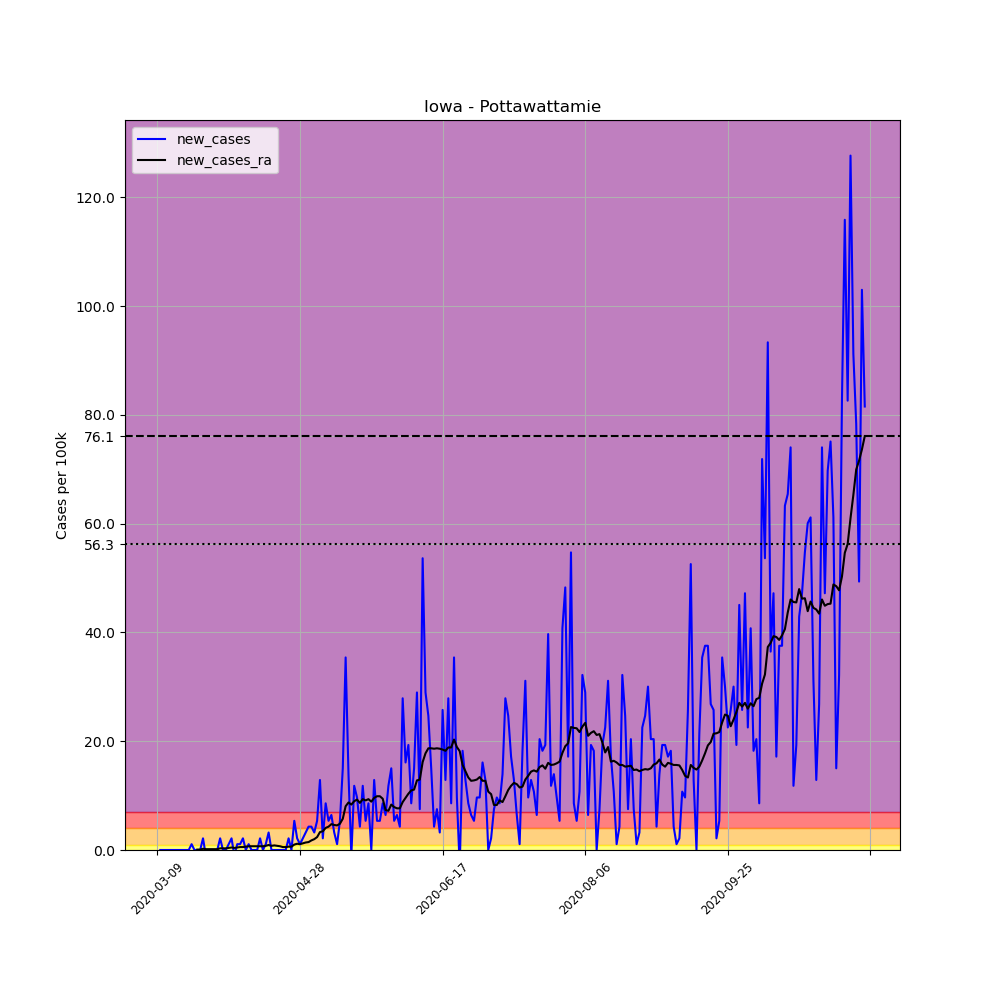

The table this chart was drawn from, first rows:
, date, county, state, fips, cases, deaths, COUNTY, STNAME, CTYNAME, POPESTIMATE2019, per_100k, new_cases, new_cases_ra
30478, 2020-03-09, Pottawattamie, Iowa, 19155, 1, 0, 155, Iowa, Pottawattamie, 93206, 1.073, , 
30479, 2020-03-10, Pottawattamie, Iowa, 19155, 1, 0, 155, Iowa, Pottawattamie, 93206, 1.073, 0.0, 
30480, 2020-03-11, Pottawattamie, Iowa, 19155, 1, 0, 155, Iowa, Pottawattamie, 93206, 1.073, 0.0, 
30481, 2020-03-12, Pottawattamie, Iowa, 19155, 1, 0, 155, Iowa, Pottawattamie, 93206, 1.073, 0.0, 
30482, 2020-03-13, Pottawattamie, Iowa, 19155, 1, 0, 155, Iowa, Pottawattamie, 93206, 1.073, 0.0, 
30483, 2020-03-14, Pottawattamie, Iowa, 19155, 1, 0, 155, Iowa, Pottawattamie, 93206, 1.073, 0.0, 
30484, 2020-03-15, Pottawattamie, Iowa, 19155, 1, 0, 155, Iowa, Pottawattamie, 93206, 1.073, 0.0, 
30485, 2020-03-16, Pottawattamie, Iowa, 19155, 1, 0, 155, Iowa, Pottawattamie, 93206, 1.073, 0.0, 
30486, 2020-03-17, Pottawattamie, Iowa, 19155, 1, 0, 155, Iowa, Pottawattamie, 93206, 1.073, 0.0, 
30487, 2020-03-18, Pottawattamie, Iowa, 19155, 1, 0, 155, Iowa, Pottawattamie, 93206, 1.073, 0.0, 
30488, 2020-03-19, Pottawattamie, Iowa, 19155, 1, 0, 155, Iowa, Pottawattamie, 93206, 1.073, 0.0, 
30489, 2020-03-20, Pottawattamie, Iowa, 19155, 1, 0, 155, Iowa, Pottawattamie, 93206, 1.073, 0.0, 
30490, 2020-03-21, Pottawattamie, Iowa, 19155, 2, 0, 155, Iowa, Pottawattamie, 93206, 2.146, 1.073, 
30491, 2020-03-22, Pottawattamie, Iowa, 19155, 2, 0, 155, Iowa, Pottawattamie, 93206, 2.146, 0.0, 
30492, 2020-03-23, Pottawattamie, Iowa, 19155, 2, 0, 155, Iowa, Pottawattamie, 93206, 2.146, 0.0, 0.07664
30493, 2020-03-24, Pottawattamie, Iowa, 19155, 2, 0, 155, Iowa, Pottawattamie, 93206, 2.146, 0.0, 0.07664
30494, 2020-03-25, Pottawattamie, Iowa, 19155, 4, 0, 155, Iowa, Pottawattamie, 93206, 4.292, 2.146, 0.2299
30495, 2020-03-26, Pottawattamie, Iowa, 19155, 3, 0, 155, Iowa, Pottawattamie, 93206, 3.219, -1.073, 0.1533
30496, 2020-03-27, Pottawattamie, Iowa, 19155, 3, 0, 155, Iowa, Pottawattamie, 93206, 3.219, 0.0, 0.1533
30497, 2020-03-28, Pottawattamie, Iowa, 19155, 3, 0, 155, Iowa, Pottawattamie, 93206, 3.219, 0.0, 0.1533
30498, 2020-03-29, Pottawattamie, Iowa, 19155, 3, 0, 155, Iowa, Pottawattamie, 93206, 3.219, 0.0, 0.1533
30499, 2020-03-30, Pottawattamie, Iowa, 19155, 3, 0, 155, Iowa, Pottawattamie, 93206, 3.219, 0.0, 0.1533
30500, 2020-03-31, Pottawattamie, Iowa, 19155, 5, 0, 155, Iowa, Pottawattamie, 93206, 5.364, 2.146, 0.3065
30501, 2020-04-01, Pottawattamie, Iowa, 19155, 5, 0, 155, Iowa, Pottawattamie, 93206, 5.364, 0.0, 0.3065
30502, 2020-04-02, Pottawattamie, Iowa, 19155, 5, 0, 155, Iowa, Pottawattamie, 93206, 5.364, 0.0, 0.3065
30503, 2020-04-03, Pottawattamie, Iowa, 19155, 6, 0, 155, Iowa, Pottawattamie, 93206, 6.437, 1.073, 0.3832
30504, 2020-04-04, Pottawattamie, Iowa, 19155, 8, 0, 155, Iowa, Pottawattamie, 93206, 8.583, 2.146, 0.4598
30505, 2020-04-05, Pottawattamie, Iowa, 19155, 7, 0, 155, Iowa, Pottawattamie, 93206, 7.51, -1.073, 0.3832
30506, 2020-04-06, Pottawattamie, Iowa, 19155, 8, 0, 155, Iowa, Pottawattamie, 93206, 8.583, 1.073, 0.4598
30507, 2020-04-07, Pottawattamie, Iowa, 19155, 9, 0, 155, Iowa, Pottawattamie, 93206, 9.656, 1.073, 0.5364
30508, 2020-04-08, Pottawattamie, Iowa, 19155, 11, 0, 155, Iowa, Pottawattamie, 93206, 11.8, 2.146, 0.5364
30509, 2020-04-09, Pottawattamie, Iowa, 19155, 11, 0, 155, Iowa, Pottawattamie, 93206, 11.8, 0.0, 0.6131
30510, 2020-04-10, Pottawattamie, Iowa, 19155, 12, 0, 155, Iowa, Pottawattamie, 93206, 12.87, 1.073, 0.6897
30511, 2020-04-11, Pottawattamie, Iowa, 19155, 12, 0, 155, Iowa, Pottawattamie, 93206, 12.87, 0.0, 0.6897
30512, 2020-04-12, Pottawattamie, Iowa, 19155, 12, 0, 155, Iowa, Pottawattamie, 93206, 12.87, 0.0, 0.6897
30513, 2020-04-13, Pottawattamie, Iowa, 19155, 12, 1, 155, Iowa, Pottawattamie, 93206, 12.87, 0.0, 0.6897
30514, 2020-04-14, Pottawattamie, Iowa, 19155, 14, 1, 155, Iowa, Pottawattamie, 93206, 15.02, 2.146, 0.6897
30515, 2020-04-15, Pottawattamie, Iowa, 19155, 14, 1, 155, Iowa, Pottawattamie, 93206, 15.02, 0.0, 0.6897
30516, 2020-04-16, Pottawattamie, Iowa, 19155, 15, 1, 155, Iowa, Pottawattamie, 93206, 16.09, 1.073, 0.7664
30517, 2020-04-17, Pottawattamie, Iowa, 19155, 18, 1, 155, Iowa, Pottawattamie, 93206, 19.31, 3.219, 0.9196
30518, 2020-04-18, Pottawattamie, Iowa, 19155, 18, 1, 155, Iowa, Pottawattamie, 93206, 19.31, 0.0, 0.7664
30519, 2020-04-19, Pottawattamie, Iowa, 19155, 18, 1, 155, Iowa, Pottawattamie, 93206, 19.31, 0.0, 0.843
30520, 2020-04-20, Pottawattamie, Iowa, 19155, 18, 1, 155, Iowa, Pottawattamie, 93206, 19.31, 0.0, 0.7664
30521, 2020-04-21, Pottawattamie, Iowa, 19155, 18, 1, 155, Iowa, Pottawattamie, 93206, 19.31, 0.0, 0.6897
30522, 2020-04-22, Pottawattamie, Iowa, 19155, 18, 1, 155, Iowa, Pottawattamie, 93206, 19.31, 0.0, 0.5364
30523, 2020-04-23, Pottawattamie, Iowa, 19155, 18, 1, 155, Iowa, Pottawattamie, 93206, 19.31, 0.0, 0.5364
30524, 2020-04-24, Pottawattamie, Iowa, 19155, 20, 1, 155, Iowa, Pottawattamie, 93206, 21.46, 2.146, 0.6131
30525, 2020-04-25, Pottawattamie, Iowa, 19155, 20, 1, 155, Iowa, Pottawattamie, 93206, 21.46, 0.0, 0.6131
30526, 2020-04-26, Pottawattamie, Iowa, 19155, 25, 1, 155, Iowa, Pottawattamie, 93206, 26.82, 5.364, 0.9963
30527, 2020-04-27, Pottawattamie, Iowa, 19155, 27, 1, 155, Iowa, Pottawattamie, 93206, 28.97, 2.146, 1.15
30528, 2020-04-28, Pottawattamie, Iowa, 19155, 28, 1, 155, Iowa, Pottawattamie, 93206, 30.04, 1.073, 1.073
30529, 2020-04-29, Pottawattamie, Iowa, 19155, 30, 2, 155, Iowa, Pottawattamie, 93206, 32.19, 2.146, 1.226
30530, 2020-04-30, Pottawattamie, Iowa, 19155, 33, 2, 155, Iowa, Pottawattamie, 93206, 35.41, 3.219, 1.379
30531, 2020-05-01, Pottawattamie, Iowa, 19155, 37, 2, 155, Iowa, Pottawattamie, 93206, 39.7, 4.292, 1.456
30532, 2020-05-02, Pottawattamie, Iowa, 19155, 41, 2, 155, Iowa, Pottawattamie, 93206, 43.99, 4.292, 1.763
30533, 2020-05-03, Pottawattamie, Iowa, 19155, 44, 2, 155, Iowa, Pottawattamie, 93206, 47.21, 3.219, 1.993
30534, 2020-05-04, Pottawattamie, Iowa, 19155, 49, 2, 155, Iowa, Pottawattamie, 93206, 52.57, 5.364, 2.376
30535, 2020-05-05, Pottawattamie, Iowa, 19155, 61, 2, 155, Iowa, Pottawattamie, 93206, 65.45, 12.87, 3.295
30536, 2020-05-06, Pottawattamie, Iowa, 19155, 63, 2, 155, Iowa, Pottawattamie, 93206, 67.59, 2.146, 3.449
30537, 2020-05-07, Pottawattamie, Iowa, 19155, 71, 2, 155, Iowa, Pottawattamie, 93206, 76.18, 8.583, 4.062
... 189 more rows
